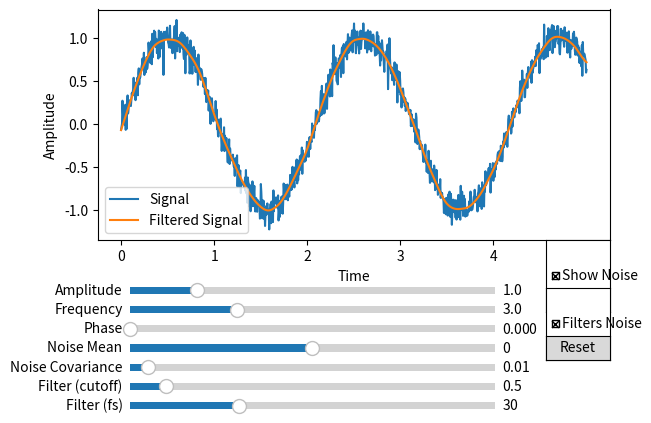

This figure's Python source:
# Лабараторна робота №5
# Візуалізація даних
# [redacted]
# Мета роботи: отримати поглиблені навички з візуалізації даних; ознайомитись з matplotlib.widgets, scipy.signal.filters, а також з Plotly, Bokeh, Altair; отримати навички зі створення інтерактивних застосунків для швидкого підбору параметрів і аналізу отриманих результатів
# Хід роботи:


#Імпортуємо бібліотеки
import numpy as np
import matplotlib.pyplot as plt
from matplotlib.widgets import Slider, Button, CheckButtons
from scipy.signal import butter, filtfilt

# Ініціалізація змінної для зберігання попереднього шумового сигналу
previous_noise_signal = None

# Оновлення параметрів при зміні віджетів
def update(val):
    global previous_noise_signal
    
    # Перевірка типу події від віджета
    if isinstance(val, str):  # Подія з чекбокса
        update_noise = False
        update_visibility(val)
        #update_noise = True if val == 'Show Noise' else False
    else:  # Подія з слайдера
        if val in [noise_mean_slider.val, noise_cov_slider.val]:
            update_noise = True
        else:
            update_noise = True if previous_noise_signal is None else False
    
    # Отримання значень параметрів з віджетів
    amplitude = amp_slider.val
    frequency = freq_slider.val
    phase = phase_slider.val
    noise_mean = noise_mean_slider.val
    noise_covariance = noise_cov_slider.val
    filter_cutoff = filter_cutoff_slider.val
    filter_fs = filter_fs_slider.val

    # Отримання стану чекбоксів
    add_noise = check_show_noise.get_status()[0]
    filters_noise = check_filters_noise.get_status()[0]
    
    # Виклик функції генерації гармонічного сигналу з шумом
    harmonic_with_noise(amplitude, frequency, phase, noise_mean, noise_covariance, add_noise=add_noise, update_noise=update_noise, filters_noise=filters_noise, cutoff=filter_cutoff, fs=filter_fs)

# Скидання всіх параметрів до значень за замовчуванням
def reset(event):
    global previous_noise_signal
    previous_noise_signal = None

    # Скидання значень слайдерів
    amp_slider.reset()
    freq_slider.reset()
    phase_slider.reset()
    noise_mean_slider.reset()
    noise_cov_slider.reset()
    filter_cutoff_slider.reset()
    filter_fs_slider.reset()

    # Скидання стану чекбоксів
    check_show_noise.set_active(True)
    check_filters_noise.set_active(True)
    
    # Оновлення графіку
    update(None)

# Фільтрація сигналу (фільтр Баттерворта)
def filter_signal(signal_to_filter, cutoff, fs):
    # Визначення частоти Нюквіста
    nyq = 0.5 * fs
    normal_cutoff = cutoff / nyq
    # Отримання коефіцієнтів фільтру Баттерворта
    b, a = butter(2, normal_cutoff, btype='low', analog=False)
    y = filtfilt(b, a, signal_to_filter)
    return y

# Генерація гармонічного сигналу
def harmonic_with_noise(amplitude, frequency, phase, noise_mean, noise_covariance, add_noise=True, update_noise=True, filters_noise=True, cutoff=0.5, fs=30):
    global previous_noise_signal
    t = np.linspace(0, 5, 1000)
    harmonic_signal = amplitude * np.sin(frequency * t + phase)
    
    # Генерація шуму та додавання його до сигналу, якщо вибрано опцію показу шуму
    if add_noise:  
        if previous_noise_signal is None or update_noise:
            noise = np.random.multivariate_normal([0, 0], [[noise_covariance, 0], [0, noise_covariance]], len(t))
            noise_signal = noise[:, 0] + noise_mean
            previous_noise_signal = noise_signal
        else:
            noise_signal = previous_noise_signal
        signal = harmonic_signal + noise_signal

        # Фільтрація сигналу, якщо вибрано опцію фільтрації
        if filters_noise:
            filtered_signal = filter_signal(signal, cutoff, fs)
    else:
        signal = harmonic_signal

    # Очищення графіку та побудова нового сигналу
    ax.clear()
    ax.plot(t, signal, label='Signal')
    if add_noise and filters_noise:
        ax.plot(t, filtered_signal, label='Filtered Signal')
    ax.set_xlabel('Time')
    ax.set_ylabel('Amplitude')
    ax.legend()
    plt.draw()

# Показ або приховування слайдерів фільтру залежно від стану чекбокса "Show Filter"
def update_visibility(label):
    if label == 'Show Noise':
        if check_show_noise.get_status()[0]:
            noise_mean_slider_ax.set_visible(True)
            noise_cov_slider_ax.set_visible(True)
        else:
            noise_mean_slider_ax.set_visible(False)
            noise_cov_slider_ax.set_visible(False)
    if label == 'Filters Noise':
        if check_filters_noise.get_status()[0]:
            filter_cutoff_slider_ax.set_visible(True)
            filter_fs_slider_ax.set_visible(True)
        else:
            filter_cutoff_slider_ax.set_visible(False)
            filter_fs_slider_ax.set_visible(False)
    plt.draw()

# Створення графіку
fig, ax = plt.subplots()
plt.subplots_adjust(left=0.1, bottom=0.4)
harmonic_with_noise(1, 3, 0, 0, 0.01)

# Створення віджетів слайдерів та кнопок
amp_slider_ax = plt.axes([0.15, 0.28, 0.57, 0.03])
amp_slider = Slider(amp_slider_ax, 'Amplitude', 0.1, 5.0, valinit=1)
amp_slider.on_changed(update)

freq_slider_ax = plt.axes([0.15, 0.24, 0.57, 0.03])
freq_slider = Slider(freq_slider_ax, 'Frequency', 0.1, 10.0, valinit=3)
freq_slider.on_changed(update)

phase_slider_ax = plt.axes([0.15, 0.20, 0.57, 0.03])
phase_slider = Slider(phase_slider_ax, 'Phase', 0, 2*np.pi, valinit=0)
phase_slider.on_changed(update)

noise_mean_slider_ax = plt.axes([0.15, 0.16, 0.57, 0.03])
noise_mean_slider = Slider(noise_mean_slider_ax, 'Noise Mean', -1, 1, valinit=0)
noise_mean_slider.on_changed(update)

noise_cov_slider_ax = plt.axes([0.15, 0.12, 0.57, 0.03])
noise_cov_slider = Slider(noise_cov_slider_ax, 'Noise Covariance', 0, 0.2, valinit=0.01)
noise_cov_slider.on_changed(update)

filter_cutoff_slider_ax = plt.axes([0.15, 0.08, 0.57, 0.03])
filter_cutoff_slider = Slider(filter_cutoff_slider_ax, 'Filter (cutoff)', 0, 5.0, valinit=0.5)
filter_cutoff_slider.on_changed(update)

filter_fs_slider_ax = plt.axes([0.15, 0.04, 0.57, 0.03])
filter_fs_slider = Slider(filter_fs_slider_ax, 'Filter (fs)', 0, 100.0, valinit=30)
filter_fs_slider.on_changed(update)

# Створення віджетів чекбоксів
check_show_noise_ax = plt.axes([0.8, 0.25, 0.1, 0.15])
check_show_noise = CheckButtons(check_show_noise_ax, ['Show Noise'], [True])
check_show_noise.on_clicked(update)

check_filters_noise_ax = plt.axes([0.8, 0.15, 0.1, 0.15])
check_filters_noise = CheckButtons(check_filters_noise_ax, ['Filters Noise'], [True])
check_filters_noise.on_clicked(update)

# Створення кнопки скидання
reset_ax = plt.axes([0.8, 0.15, 0.1, 0.05])
reset_button = Button(reset_ax, 'Reset')
reset_button.on_clicked(reset)

# Показ графіку
plt.show()
